Image classification data set "dataset_cleaned" (Diogo-Rodriigues/AP_Modulo2 on GitHub). Class labels (4): biliary leaks, lithiasis, normal, stricture.

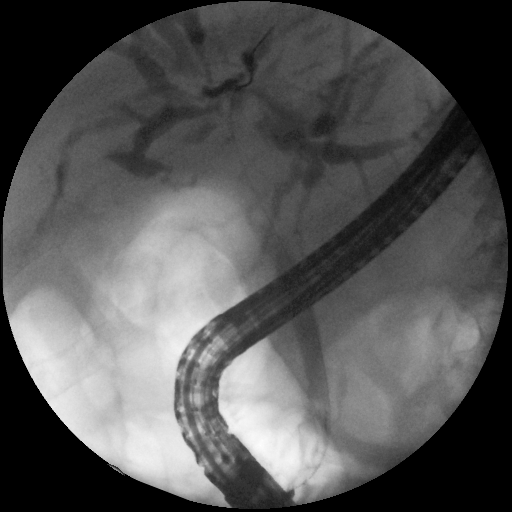
Label: stricture

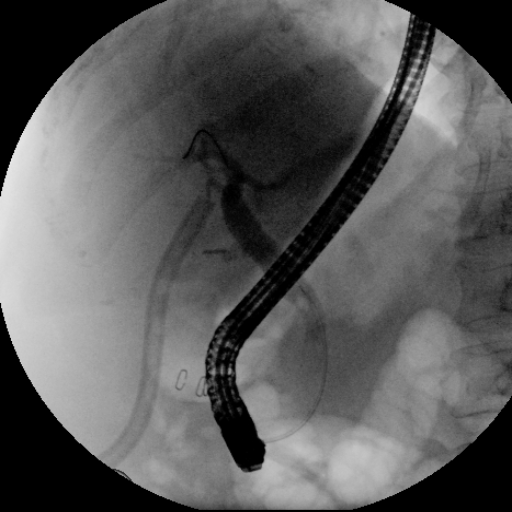
Label: biliary leaks

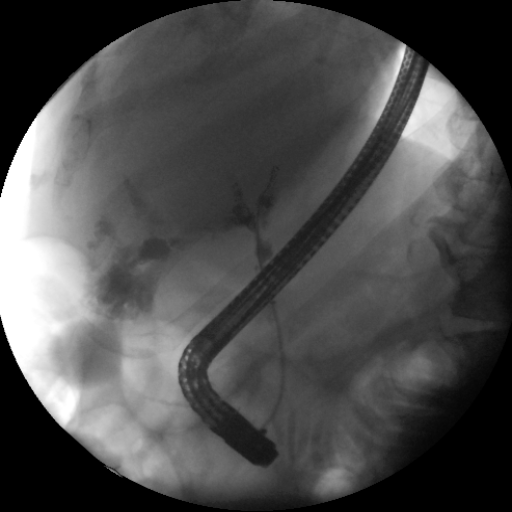
Label: biliary leaks

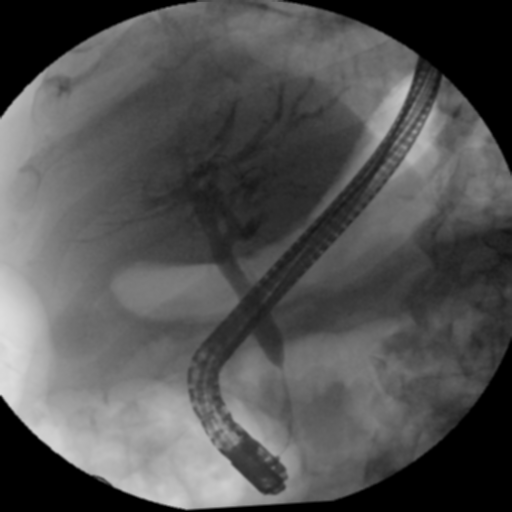
Label: stricture

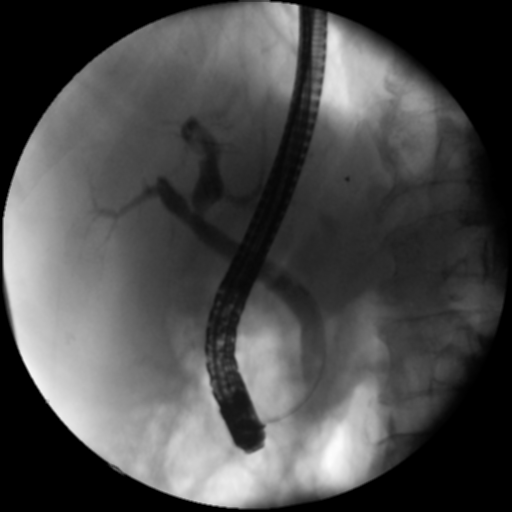
Label: normal

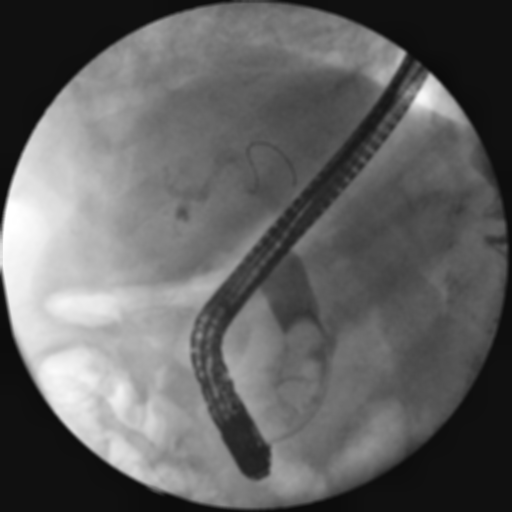
Label: lithiasis
